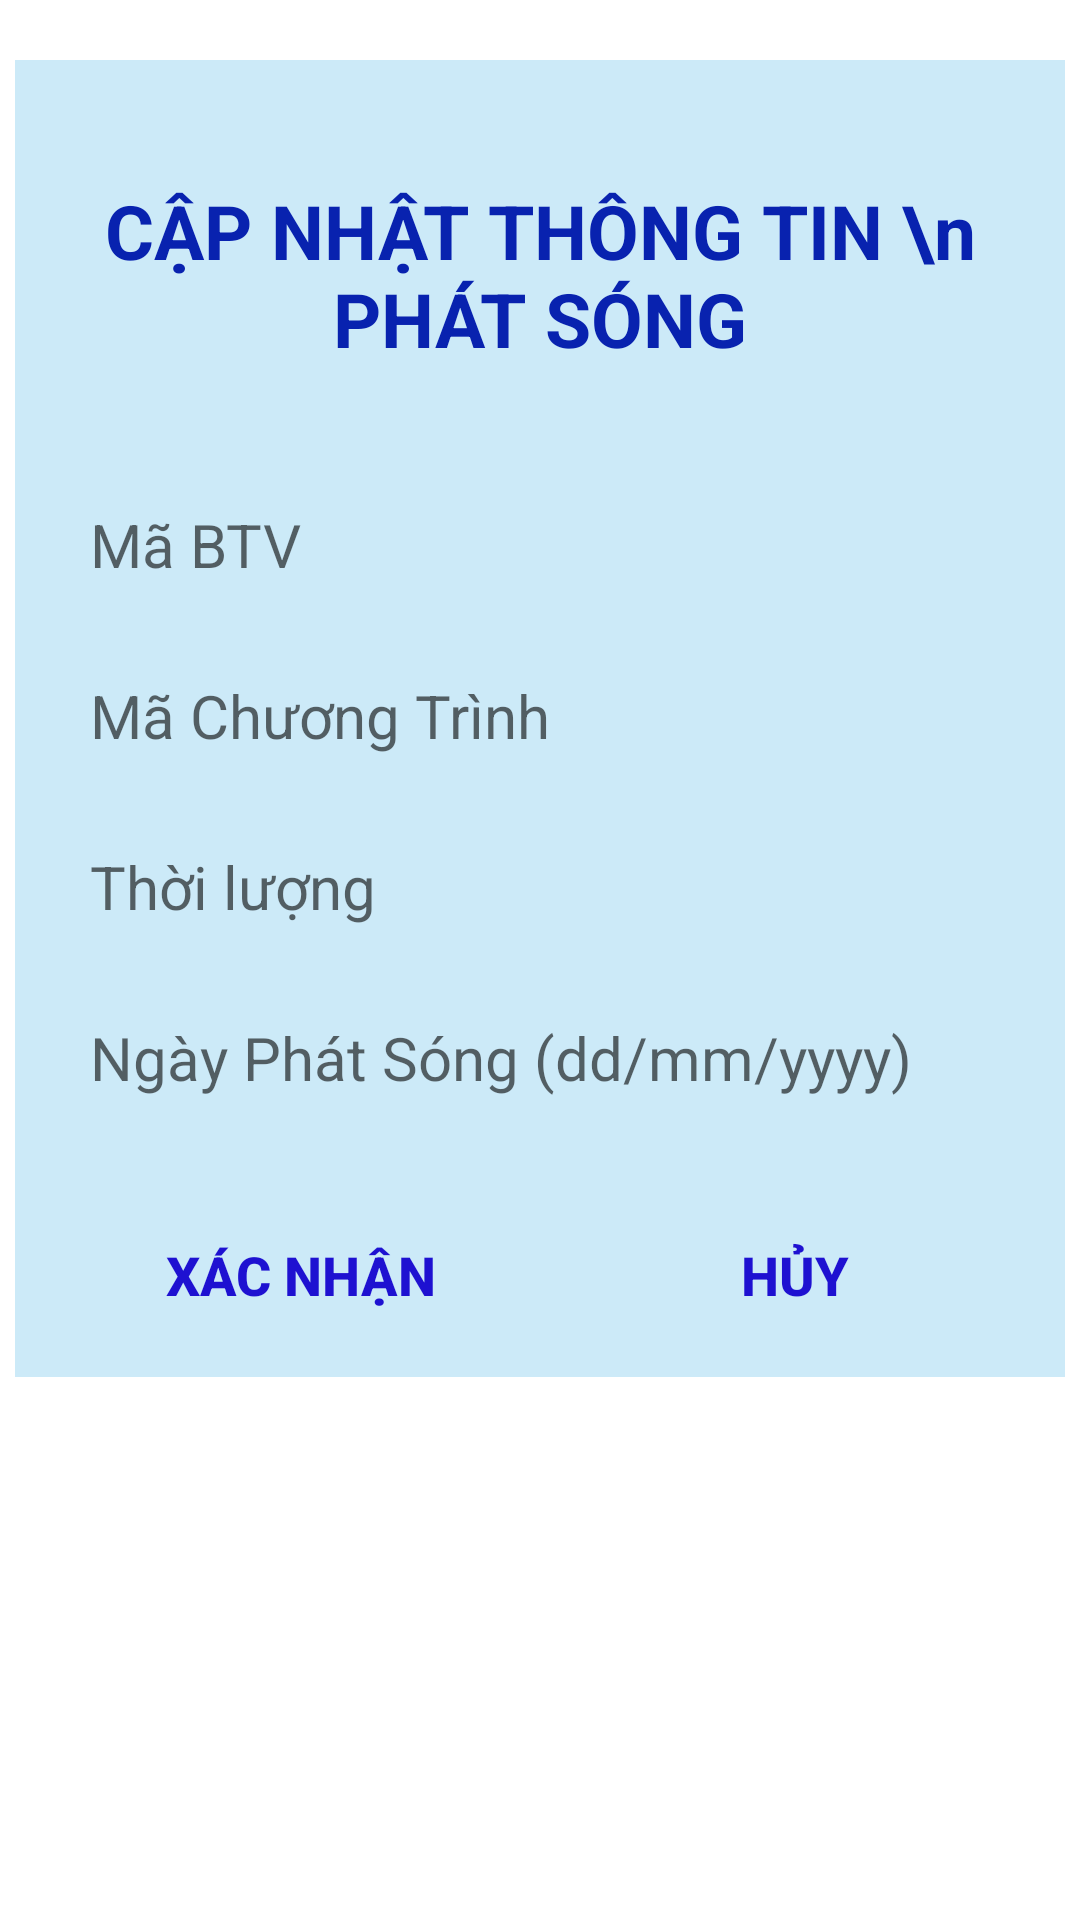

The Android layout XML behind this screen, and the referenced resources:
<!-- AndroidManifest.xml: application theme Theme.QuanLiTruyenHinh -->
<!-- res/layout/dialog_sua_thongtinphatsong.xml -->
<?xml version="1.0" encoding="utf-8"?>
<androidx.constraintlayout.widget.ConstraintLayout xmlns:android="http://schemas.android.com/apk/res/android"
    xmlns:tools="http://schemas.android.com/tools"
    android:layout_width="match_parent"
    android:layout_height="match_parent"
    xmlns:app="http://schemas.android.com/apk/res-auto">

    <LinearLayout
        android:layout_width="350dp"
        android:layout_height="wrap_content"
        android:layout_marginTop="20dp"
        android:background="#CCEAF8"
        android:gravity="center_horizontal"
        android:orientation="vertical"
        android:padding="10dp"
        app:layout_constraintEnd_toEndOf="parent"
        app:layout_constraintStart_toStartOf="parent"
        app:layout_constraintTop_toTopOf="parent">

        <TextView
            android:id="@+id/txttieude"
            android:layout_width="match_parent"
            android:layout_height="wrap_content"
            android:layout_marginTop="30dp"
            android:layout_marginBottom="30dp"
            android:gravity="center_horizontal"
            android:text="CẬP NHẬT THÔNG TIN \n PHÁT SÓNG"
            android:textColor="#0822AF"
            android:textSize="25sp"
            android:textStyle="bold" />

        
        
        
        
        
        
        

        
        
        
        
        
        

        
        
        
        
        
        
        
        

        <EditText
            android:id="@+id/editSuaMaBTV"
            android:layout_width="match_parent"
            android:layout_height="wrap_content"
            android:ems="10"
            android:background="@drawable/shape_email"
            android:inputType="textPersonName"
            android:hint="Mã BTV"
            android:padding="15dp"
            android:textSize="20sp" />
        <EditText
            android:id="@+id/editSuaMaCT"
            android:layout_width="match_parent"
            android:layout_height="wrap_content"
            android:ems="10"
            android:background="@drawable/shape_email"
            android:inputType="textPersonName"
            android:hint="Mã Chương Trình"
            android:padding="15dp"
            android:textSize="20sp" />
        <EditText
            android:id="@+id/editSuaThoiLuong"
            android:layout_width="match_parent"
            android:layout_height="wrap_content"
            android:ems="10"
            android:background="@drawable/shape_email"
            android:inputType="textPersonName"
            android:hint="Thời lượng"
            android:padding="15dp"
            android:textSize="20sp" />
        <EditText
            android:id="@+id/editSuaNgayPS"
            android:layout_width="match_parent"
            android:layout_height="wrap_content"
            android:ems="10"
            android:background="@drawable/shape_email"
            android:inputType="textPersonName"
            android:hint="Ngày Phát Sóng (dd/mm/yyyy)"
            android:padding="15dp"
            android:textSize="20sp" />
        

        
        
        
        
        
        
        

        
        
        
        
        
        

        <LinearLayout
            android:layout_width="match_parent"
            android:layout_height="match_parent"
            android:layout_marginTop="20dp"
            android:orientation="horizontal">

            <Button
                android:id="@+id/btnSuaTTPS"
                android:layout_width="98dp"
                android:layout_height="wrap_content"
                android:layout_weight="1"
                android:background="@drawable/shape_email"
                android:backgroundTint="@android:color/black"
                android:text="XÁC NHẬN"
                android:textColor="#1E11D1"
                android:textSize="18sp"
                android:textStyle="bold" />

            <Button
                android:id="@+id/btnHuyPPTS"
                android:layout_width="wrap_content"
                android:layout_height="wrap_content"
                android:layout_weight="1"
                android:background="@drawable/shape_email"
                android:text="HỦY"
                android:textColor="#1E11D1"
                android:textColorHighlight="@color/black"
                android:textColorHint="#3F51B5"
                android:textSize="18sp"
                android:textStyle="bold" />
        </LinearLayout>

    </LinearLayout>
</androidx.constraintlayout.widget.ConstraintLayout>
<!-- resources referenced by this layout -->
<resources>
  <color name="black">#FF000000</color>
  <style name="Theme.QuanLiTruyenHinh" parent="Theme.MaterialComponents.DayNight.DarkActionBar">
          
          <item name="colorPrimary">@color/purple_500</item>
          <item name="colorPrimaryVariant">@color/purple_700</item>
          <item name="colorOnPrimary">@color/white</item>
          
          <item name="colorSecondary">@color/teal_200</item>
          <item name="colorSecondaryVariant">@color/teal_700</item>
          <item name="colorOnSecondary">@color/black</item>
          
          <item name="android:statusBarColor" tools:targetApi="l">?attr/colorPrimaryVariant</item>
          
      </style>
  <color name="purple_500">#FF6200EE</color>
  <color name="purple_700">#FF3700B3</color>
  <color name="white">#FFFFFFFF</color>
  <color name="teal_200">#FF03DAC5</color>
  <color name="teal_700">#FF018786</color>
</resources>
